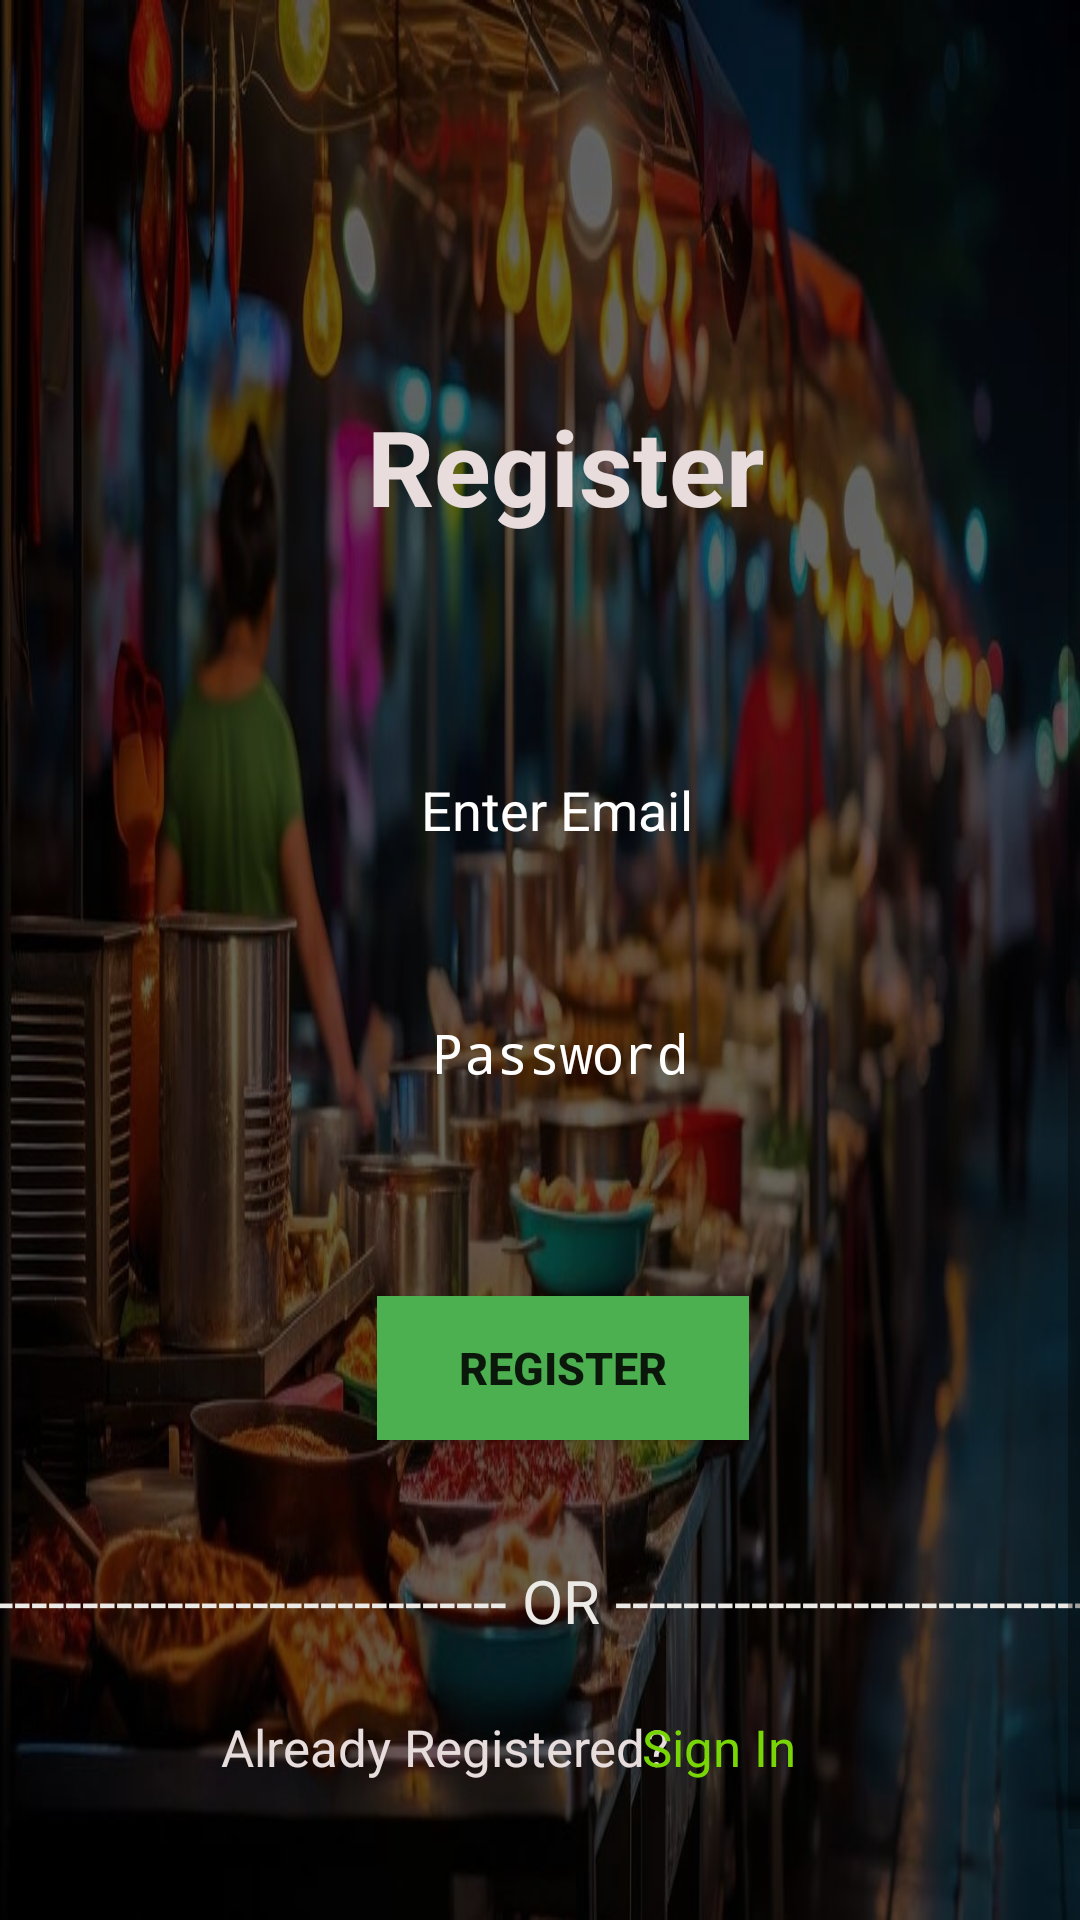

Produce the Android XML layout that renders to this screen, including the resource entries it uses.
<!-- AndroidManifest.xml: application theme Theme.MyApplication -->
<!-- res/layout/activity_vendor_register.xml -->
<?xml version="1.0" encoding="utf-8"?>
<RelativeLayout xmlns:android="http://schemas.android.com/apk/res/android"
    xmlns:app="http://schemas.android.com/apk/res-auto"
    xmlns:tools="http://schemas.android.com/tools"
    android:layout_width="match_parent"
    android:layout_height="match_parent"
    android:background="@drawable/fooods"
    tools:context=".Vendor_Register">

    <ScrollView
        android:layout_width="match_parent"
        android:layout_height="match_parent"
        android:background="#99000000"
        android:fillViewport="true">

        <androidx.constraintlayout.widget.ConstraintLayout
            android:layout_width="match_parent"
            android:layout_height="wrap_content">


            <TextView
                android:id="@+id/vennreg"
                android:layout_width="306dp"
                android:layout_height="63dp"
                android:layout_marginTop="124dp"

                android:gravity="center"
                android:text="@string/VendorRegister"
                android:textColor="#E8DCDC"
                android:textSize="35sp"
                android:textStyle="bold"
                app:layout_constraintEnd_toEndOf="parent"
                app:layout_constraintHorizontal_bias="0.657"
                app:layout_constraintStart_toStartOf="parent"
                app:layout_constraintTop_toTopOf="parent" />

            <EditText
                android:id="@+id/venemail"
                android:layout_width="267dp"
                android:layout_height="52dp"
                android:layout_marginTop="244dp"
                android:autofillHints="emailAddress"
                android:background="@drawable/input_bg"
                android:ems="10"
                android:gravity="center"
                android:hint="@string/enter_email"
                android:inputType="textEmailAddress"
                android:paddingLeft="20dp"
                android:paddingTop="13dp"
                android:paddingRight="20dp"
                android:paddingBottom="13dp"
                android:textColor="@color/white"
                android:textColorHint="@color/white"


                app:layout_constraintEnd_toEndOf="parent"
                app:layout_constraintHorizontal_bias="0.562"
                app:layout_constraintStart_toStartOf="parent"
                app:layout_constraintTop_toTopOf="parent" />

            <Button
                android:id="@+id/btn_reg"
                android:layout_width="124dp"
                android:layout_height="48dp"
                android:layout_marginTop="432dp"
                android:background="#4CAF50"
                android:text="@string/vendorreg"
                android:textSize="15sp"
                android:textStyle="bold"
                app:layout_constraintEnd_toEndOf="parent"
                app:layout_constraintHorizontal_bias="0.533"
                app:layout_constraintStart_toStartOf="parent"
                app:layout_constraintTop_toTopOf="parent" />

            <EditText
                android:id="@+id/pwwd"
                android:layout_width="270dp"
                android:layout_height="48dp"
                android:layout_marginTop="328dp"
                android:autofillHints="phone"
                android:background="@drawable/input_bg"
                android:ems="10"
                android:gravity="center"
                android:hint="@string/pwd_reg"
                android:inputType="textPassword"
                android:paddingLeft="20dp"
                android:paddingTop="13dp"
                android:paddingRight="20dp"
                android:paddingBottom="13dp"
                android:textColor="@color/white"
                android:textColorHint="@color/white"


                app:layout_constraintEnd_toEndOf="parent"
                app:layout_constraintHorizontal_bias="0.574"
                app:layout_constraintStart_toStartOf="parent"
                app:layout_constraintTop_toTopOf="parent" />

            <TextView
                android:id="@+id/oor"
                android:layout_width="402dp"
                android:layout_height="23dp"
                android:layout_marginTop="40dp"
                android:text="@string/or"
                android:textColor="#ECEAE6"
                android:textSize="20sp"
                app:layout_constraintEnd_toEndOf="parent"
                app:layout_constraintHorizontal_bias="0.444"
                app:layout_constraintStart_toStartOf="parent"
                app:layout_constraintTop_toBottomOf="@id/btn_reg" />

            <TextView
                android:id="@+id/alredyacc"
                android:layout_width="212dp"
                android:layout_height="27dp"
                android:layout_marginTop="28dp"
                android:text="@string/already_have_an_account"
                android:textColor="#E8DDDD"
                android:textSize="17sp"
                app:layout_constraintEnd_toEndOf="parent"
                app:layout_constraintHorizontal_bias="0.497"
                app:layout_constraintStart_toStartOf="parent"
                app:layout_constraintTop_toBottomOf="@id/oor" />

            <TextView
                android:id="@+id/text1"
                android:layout_width="86dp"
                android:layout_height="48dp"
                android:layout_marginTop="28dp"
                android:clickable="true"
                android:text="@string/signn"
                android:textColor="#78D607"
                android:textSize="17sp"
                app:layout_constraintEnd_toEndOf="parent"
                app:layout_constraintHorizontal_bias="0.781"
                app:layout_constraintStart_toStartOf="parent"
                app:layout_constraintTop_toBottomOf="@id/oor" />

            <ProgressBar
                android:id="@+id/bbar"
                android:layout_width="wrap_content"
                android:layout_height="wrap_content"
                android:layout_marginTop="624dp"
                android:visibility="invisible"
                app:layout_constraintEnd_toEndOf="parent"
                app:layout_constraintHorizontal_bias="0.498"
                app:layout_constraintStart_toStartOf="parent"
                app:layout_constraintTop_toTopOf="parent" />


        </androidx.constraintlayout.widget.ConstraintLayout>
    </ScrollView>


</RelativeLayout>
<!-- resources referenced by this layout -->
<resources>
  <color name="white">#FFFFFFFF</color>
  <!-- drawable fooods: jpg bitmap (drawable, 98535 bytes) -->
  <string name="VendorRegister">Register</string>
  <string name="already_have_an_account">Already Registered?</string>
  <string name="enter_email">Enter Email</string>
  <string name="or">--------------------------------- OR -------------------------------</string>
  <string name="pwd_reg">Password</string>
  <string name="signn">Sign In</string>
  <string name="vendorreg">Register</string>
  <style name="Theme.MyApplication" parent="Theme.AppCompat.Light.DarkActionBar">
      <item name="colorPrimary">@color/purple_500</item>
      <item name="colorPrimaryVariant">@color/purple_700</item>
      <item name="colorOnPrimary">@color/white</item>
      </style>
  <color name="purple_500">#FF6200EE</color>
  <color name="purple_700">#FF3700B3</color>
</resources>
